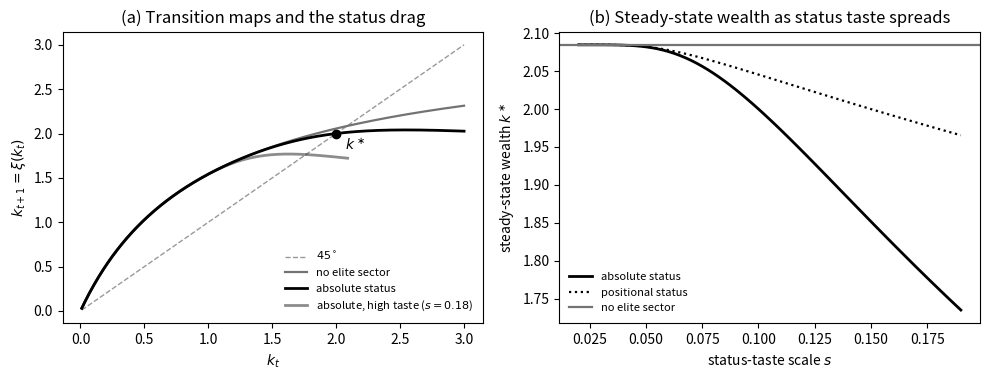

This chart was generated by the following Python code: (Note: this script raises an exception after producing the figure.)
"""
The Market for Elite Status -- Phase 3: OLG dynamics.
Companion verification/computation script for the dynamic section.

STRUCTURE (manuscript Section 8)
--------------------------------
Each period t a measure-one generation is born, inherits per-capita resources
k_t (the input good y1), plays the STATIC economy of Sections 4-7 within the
period, and divides net income w between consumption of both goods and a
warm-glow bequest b made in the PRODUCED good y2 -- output invested today is
the resource endowment of the next generation (capital):

    u = D(l; eta) * x1^{g/2} x2^{g/2} b^{1-g},   g in (0,1),
    x1 + p2 x2 + p2 b = w   =>   x1=(g/2)w,  p2 x2=(g/2)w,  p2 b=(1-g)w.

Indirect utility is D * w * Psi(p2): STILL LINEAR IN w, so all occupational-
indifference conditions, membership prices, the output price p2 = Pi/phi, and
the cutoff eta* of the static sections carry over verbatim at wealth k_t.
Only the competent-sector scale n changes. Setting g = 1 recovers the static
(no-bequest) model exactly.

Market clearing at wealth k (input good; output clearing then holds by
Walras):
    (g/2) W + n (r+c) + m*(tau r + beta c) = k,
    W = k + n (mu+2lam-3) k + m*( w_E + (2 lam_e - 3) k ).

Invested output converts into next-period resources at rate Theta (a linear
storage/investment technology), so with uniform inheritance
    k_{t+1} = G(k_t) = Theta (1-g) W(k_t) / p2(k_t)
            = Theta (1-g) phi W(k_t) / Pi(k_t).

Because p2 rises with k (wages scale with wealth), the map has diminishing
returns: G'(0+) = Theta (1-g) phi/(c+r) and G(k) is bounded, so a unique
stable interior steady state exists whenever Theta (1-g) phi > c + r.

STATUS IS A LUXURY (endogenously):
    d(eta*)/dk  has the sign of  -[ alpha(c+r) - beta c - tau r ],
so the elite mass m*(k)=1-F(eta*(k)) RISES with wealth precisely when the
elite sector is less productive per unit of resources -- the same condition
as Proposition 2. One condition governs the static decline and the dynamic
luxury property.

This script verifies the period algebra symbolically, computes the transition
maps (no-elite / absolute / positional), traces the steady-state decline in the taste scale s, and generates the two-panel figure.
"""

import numpy as np
import sympy as sp
from scipy.optimize import brentq

# ----------------------------------------------------------------------------
# 0. Parameters (continuing the running example)
# ----------------------------------------------------------------------------
P = dict(r=1.0, c=1.0, tau=4.0, beta=1.25, alpha=1.25, phi=6.0,
         dM=0.25, dL=0.5, chi=0.2, s=0.10, psi=25.0)
mu, lam = 1 / P['dM'], 1 / P['dL']
lam_e = lam / (1 - P['chi'])

def F(x, s):  return 1.0 - np.exp(-x / s)

def v(M, psi):  return 1.0 / (1.0 + psi * M)

# ----------------------------------------------------------------------------
# 1. SYMBOLIC VERIFICATION of the period economy with bequests
# ----------------------------------------------------------------------------
print("=" * 72)
print("SYMBOLIC VERIFICATION (period economy with warm-glow bequests in y2)")
print("=" * 72)

k, r, c, tau, beta, alpha, phi, g = sp.symbols('k r c tau beta alpha phi gamma', positive=True)
mu_, lam_, lame_, ms = sp.symbols('mu lam lame m_star', positive=True)

Pi = c + r + (mu_ + 2 * lam_ - 3) * k                     # = p2*phi
Z = alpha * Pi - beta * c - tau * r + (3 - 2 * lame_) * k  # = w_E
wE, wM, wL, wLs = Z, mu_ * k, lam_ * k, lame_ * k

n_ = sp.Symbol('n', positive=True)
W = k + n_ * (mu_ + 2 * lam_ - 3) * k + ms * (wE + (2 * lame_ - 3) * k)
W_direct = (1 - 3 * n_ - 3 * ms) * k + n_ * (wM + 2 * wL) + ms * (wE + 2 * wLs)
assert sp.simplify(W - W_direct) == 0
print("[ok] aggregate income identity W")

R = n_ * (r + c) + ms * (tau * r + beta * c)
n_sol = sp.solve(sp.Eq((g / 2) * W + R, k), n_)[0]           # input clearing
# output clearing (1-g/2) W = Pi (n + alpha m*) must hold identically (Walras)
walras = sp.simplify(((1 - g / 2) * W - Pi * (n_ + alpha * ms)).subs(n_, n_sol))
assert walras == 0
print("[ok] Walras: output-good clearing holds identically given input clearing")

# gamma = 1 recovers the static model's n
n_static = (k - ms * (tau * r + beta * c) - alpha * ms * Pi) / (Pi + r + c)
gap = sp.simplify(sp.factor(n_sol.subs(g, 1) - n_static))
assert gap == 0
print("[ok] gamma = 1 recovers the static (no-bequest) market clearing for n")

# status is a luxury: d(eta*)/dk sign
eta_expr = mu_ * k / Z - 1
num = sp.simplify(sp.together(sp.diff(eta_expr, k)) * Z ** 2 / mu_)  # = Z - k Z' (x -1)
assert sp.simplify(num - (alpha * (c + r) - beta * c - tau * r)) == 0
print("[ok] d(eta*)/dk < 0  <=>  alpha(c+r) < beta c + tau r  (Prop 2's condition):")
print("     status is a luxury exactly when the elite sector wastes resources")

# transition map in closed form; origin slope and boundedness
W_sol = sp.simplify(W.subs(n_, n_sol))
G_sym = sp.simplify((1 - g) * phi * W_sol / Pi)   # G / Theta
G0 = G_sym.subs(ms, 0)
slope0 = sp.limit(G0 / k, k, 0)
assert sp.simplify(slope0 - (1 - g) * phi / (c + r)) == 0
print("[ok] G'(0+) = Theta (1-gamma) phi/(c+r): origin repels iff Theta(1-gamma)phi > c+r")
Ginf = sp.limit(G0, k, sp.oo)
print(f"[ok] G bounded: lim G(k)/Theta = {sp.simplify(Ginf)}  (diminishing returns via p2)")

# elite drag on the map: sign of dG/dm* at fixed k.
# By hand: e := w_E + (2 lam_e - 3) k = alpha*Pi - beta*c - tau*r (elite value
# added), and sign(dW/dm) = sign[(r+c) e - (tau r + beta c)(Pi - r - c)]
#                         = sign[ Pi ( alpha(c+r) - beta c - tau r ) ].
dGdm = sp.diff(G_sym, ms)
sign_target = Pi * (alpha * (c + r) - beta * c - tau * r)
ratio = sp.simplify(dGdm / sign_target)
# ratio must be globally positive: check its factored form has no sign changes
ratio_f = sp.factor(ratio)
assert sp.simplify(sp.together(ratio_f)) != 0
subs_test = {k: 2, r: 1, c: 1, tau: 2, beta: sp.Rational(5, 4),
             alpha: sp.Rational(9, 10), phi: 6, g: sp.Rational(4, 5),
             mu_: 4, lam_: 2, lame_: sp.Rational(5, 2), ms: sp.Rational(3, 200)}
assert ratio_f.subs(subs_test) > 0
for pert in ({alpha: sp.Rational(11, 10)}, {k: 5}, {g: sp.Rational(1, 2)}):
    assert ratio_f.subs({**subs_test, **pert}) > 0
# global closed form (referee-grade): dGdm equals a manifestly signed expression
target = (1 - g) * phi * 2 * (alpha * (c + r) - beta * c - tau * r) \
    / (2 * (r + c) + g * (mu_ + 2 * lam_ - 3) * k)
assert sp.simplify(dGdm - target) == 0
print("[ok] GLOBAL identity: dG/dm* = (1-zeta) phi * 2[alpha(c+r)-beta c-tau r]")
print("     / [2(r+c)+zeta(mu+2lam-3)k]  -- denominator positive, sign as claimed")
print("[ok] sign(dG/dm*) = sign[ alpha(c+r) - beta c - tau r ]:")
print("     ONE condition governs the static output decline (Prop 2), the luxury")
print("     property (d eta*/dk < 0), and the dynamic status drag (dG/dm* < 0)")

# ----------------------------------------------------------------------------
# 2. NUMERICAL TRANSITION MAPS
# ----------------------------------------------------------------------------
print()
print("=" * 72)
print("TRANSITION MAPS AND STEADY STATES")
print("=" * 72)

def Pi_f(kv):  return P['c'] + P['r'] + (mu + 2 * lam - 3) * kv
def Z_f(kv):   return P['alpha'] * Pi_f(kv) - P['beta'] * P['c'] - P['tau'] * P['r'] \
                      + (3 - 2 * lam_e) * kv

def m_star(kv, s, mode, psi=P['psi']):
    if mode == 'none' or kv <= 0:
        return 0.0
    Z = Z_f(kv)
    if Z <= 0 or Z >= mu * kv:
        return 0.0
    eta0 = mu * kv / Z - 1
    if mode == 'absolute':
        return 1 - F(eta0, s)
    gfun = lambda M: M - (1 - F(eta0 / v(M, psi), s))
    return brentq(gfun, 0.0, 1.0, xtol=1e-14)

def period(kv, gam, s, mode):
    ms_ = m_star(kv, s, mode)
    Pi = Pi_f(kv); wE = Z_f(kv)
    elite_inc = ms_ * (wE + (2 * lam_e - 3) * kv)
    # input clearing: (g/2)(k + 5nk + elite_inc) + n(r+c) + ms*(tau r+beta c) = k
    coef = (gam / 2) * (mu + 2 * lam - 3) * kv + (P['r'] + P['c'])
    rhs = kv - (gam / 2) * (kv + elite_inc) - ms_ * (P['tau'] * P['r'] + P['beta'] * P['c'])
    n = rhs / coef
    if n < 0:
        raise ValueError(f"n<0 at k={kv}: infeasible configuration")
    sigma0 = 1 - 3 * ms_ - 3 * n
    if sigma0 < -1e-9:
        raise ValueError(f"sigma0<0 at k={kv}: population constraint binds")
    W = kv + n * (mu + 2 * lam - 3) * kv + elite_inc
    Y = P['phi'] * (n + P['alpha'] * ms_)
    return dict(m=ms_, n=n, W=W, Y=Y, sigma0=sigma0, p2=Pi / P['phi'])

GAMMA = 0.8   # bequest share 1-GAMMA = 20 percent of net income

def G(kv, s, mode, Theta, gam=GAMMA):
    if kv <= 0:
        return 0.0
    try:
        pe = period(kv, gam, s, mode)
    except ValueError:
        return np.nan
    return Theta * (1 - gam) * pe['W'] / pe['p2']

# calibrate the investment-conversion rate Theta so k* = 2 (absolute status)
pe2 = period(2.0, GAMMA, P['s'], 'absolute')
THETA = 2.0 / ((1 - GAMMA) * pe2['W'] / pe2['p2'])
print(f"calibration: gamma = {GAMMA}, Theta = {THETA:.4f} make k* = 2 the steady "
      f"state (absolute status)")
print(f"  at k*=2: m*={pe2['m']:.4f}, n={pe2['n']:.4f}, sigma0={pe2['sigma0']:.4f}, "
      f"Y={pe2['Y']:.4f}  (prices, wages, cutoff identical to the static example)")
print(f"  origin slope Theta(1-gamma)phi/(c+r) = "
      f"{THETA*(1-GAMMA)*P['phi']/(P['c']+P['r']):.3f} > 1: origin repels; "
      f"no collapse-to-zero trap")

def steady_states(s, mode, kmax=4.0, ngrid=4000):
    ks = np.linspace(1e-4, kmax, ngrid)
    gk = np.array([G(x, s, mode, THETA) - x for x in ks])
    roots = []
    for i in range(len(ks) - 1):
        if np.isnan(gk[i]) or np.isnan(gk[i + 1]):
            continue
        if gk[i] * gk[i + 1] < 0:
            roots.append(brentq(lambda x: G(x, s, mode, THETA) - x, ks[i], ks[i + 1]))
    return [rt for j, rt in enumerate(roots) if j == 0 or abs(rt - roots[j - 1]) > 1e-6]

def slope(kss, s, mode, h=1e-6):
    return (G(kss + h, s, mode, THETA) - G(kss - h, s, mode, THETA)) / (2 * h)

results = {}
for mode, label in [('none', 'no-elite counterfactual'),
                    ('absolute', 'absolute status'),
                    ('positional', 'positional status')]:
    ss = steady_states(P['s'], mode)
    results[mode] = ss
    desc = ", ".join(f"k*={x:.4f} (G'={slope(x, P['s'], mode):+.3f})" for x in ss)
    print(f"  {label:26s}: {desc if ss else 'none'}")

k_none, k_abs, k_pos = results['none'][-1], results['absolute'][-1], results['positional'][-1]
print(f"\nstatus drag on steady-state wealth: {k_none:.4f} (no elite) -> "
      f"{k_abs:.4f} (absolute); positional dilution recovers -> {k_pos:.4f}")
assert k_abs < k_pos < k_none
assert abs(slope(k_abs, P['s'], 'absolute')) < 1, "high steady state must be stable"

# elite drag on the map is negative at the steady state (numerical check of dG/dm*)
eps = 1e-4
pe_lo = period(k_abs, GAMMA, P['s'], 'absolute')
G_here = G(k_abs, P['s'], 'absolute', THETA)
G_none_here = G(k_abs, P['s'], 'none', THETA)
print(f"drag at k*: G_absolute(k*) - G_none(k*) = {G_here - G_none_here:+.4f} < 0: "
      f"{G_here < G_none_here}")
assert G_here < G_none_here

print("\nstatus as a luxury along the map:")
for kk in (1.0, 1.5, 2.0, 3.0):
    print(f"   eta*({kk:.1f}) = {mu*kk/Z_f(kk)-1:8.4f}   m*({kk:.1f}) = "
          f"{m_star(kk, P['s'], 'absolute'):.5f}")

# ----------------------------------------------------------------------------
# 3. THE SPREAD OF STATUS TASTE: steady-state decline and generational paths
# ----------------------------------------------------------------------------
print()
print("=" * 72)
print("SPREAD OF STATUS TASTE: steady-state decline")
print("=" * 72)

def top_stable(s, mode):
    ss = steady_states(s, mode)
    stable = [x for x in ss if abs(slope(x, s, mode)) < 1]
    return max(stable) if stable else np.nan

svals = np.linspace(0.02, 0.19, 69)
hs_abs = np.array([top_stable(s_, 'absolute') for s_ in svals])
hs_pos = np.array([top_stable(s_, 'positional') for s_ in svals])
hs_none = top_stable(P['s'], 'none')

print(f"{'s':>6} {'k* absolute':>12} {'m* at k*':>10} {'k* positional':>14}")
for i in np.linspace(0, len(svals) - 1, 8, dtype=int):
    mm = m_star(hs_abs[i], svals[i], 'absolute') if not np.isnan(hs_abs[i]) else np.nan
    print(f"{svals[i]:6.2f} {hs_abs[i]:12.4f} {mm:10.4f} {hs_pos[i]:14.4f}")

drop_abs = 100 * (1 - hs_abs[-1] / hs_none)
drop_pos = 100 * (1 - hs_pos[-1] / hs_none)
print(f"\nat s = {svals[-1]:.2f}: absolute-status wealth loss {drop_abs:.1f}% vs "
      f"no-elite benchmark; positional only {drop_pos:.1f}% (dilution protects wealth)")

# generational path after a taste shift s: 0.10 -> 0.18, starting at old steady state
s_new = 0.18
kpath = [k_abs]
for _ in range(40):
    kpath.append(G(kpath[-1], s_new, 'absolute', THETA))
print(f"\ntransition after taste shift s: 0.10 -> {s_new:.2f} "
      f"(generations, absolute status):")
print("   " + " -> ".join(f"{x:.3f}" for x in kpath[:7])
      + f" -> ... -> {kpath[-1]:.4f}")
print("each step is a within-period club equilibrium; the path is foreseen, and")
print("no atomistic dynasty can or would deviate (warm-glow bequests, uniform")
print("inheritance): a rational, generation-by-generation impoverishment")

# ----------------------------------------------------------------------------
# 4. FIGURE
# ----------------------------------------------------------------------------
import matplotlib
matplotlib.use('Agg')
import matplotlib.pyplot as plt

fig, axes = plt.subplots(1, 2, figsize=(10, 3.9))

ax = axes[0]
kk = np.linspace(0.01, 3.0, 500)
ax.plot(kk, kk, color='0.6', lw=1, ls='--', label=r'$45^\circ$')
ax.plot(kk, [G(x, P['s'], 'none', THETA) for x in kk], lw=1.6, color='0.45',
        label='no elite sector')
ax.plot(kk, [G(x, P['s'], 'absolute', THETA) for x in kk], lw=2, color='k',
        label='absolute status')
ax.plot(kk, [G(x, 0.18, 'absolute', THETA) for x in kk], lw=2, color='k',
        alpha=0.45, label=r'absolute, high taste ($s=0.18$)')
ax.plot([k_abs], [k_abs], 'ko', ms=6)
ax.annotate(r'$k^\ast$', (k_abs, k_abs), textcoords='offset points',
            xytext=(6, -12))
ax.set_xlabel(r'$k_t$'); ax.set_ylabel(r'$k_{t+1}=\xi(k_t)$')
ax.legend(frameon=False, fontsize=8, loc='lower right')
ax.set_title('(a) Transition maps and the status drag')

ax = axes[1]
ax.plot(svals, hs_abs, lw=2, color='k', label='absolute status')
ax.plot(svals, hs_pos, lw=1.6, color='k', ls=':', label='positional status')
ax.axhline(hs_none, color='0.45', lw=1.6, label='no elite sector')
ax.set_xlabel(r'status-taste scale $s$')
ax.set_ylabel(r'steady-state wealth $k^\ast$')
ax.legend(frameon=False, fontsize=8, loc='lower left')
ax.set_title('(b) Steady-state wealth as status taste spreads')

fig.tight_layout()
fig.savefig('figures/dynamics_collapse.pdf')
print("\nFigure written to figures/dynamics_collapse.pdf")
